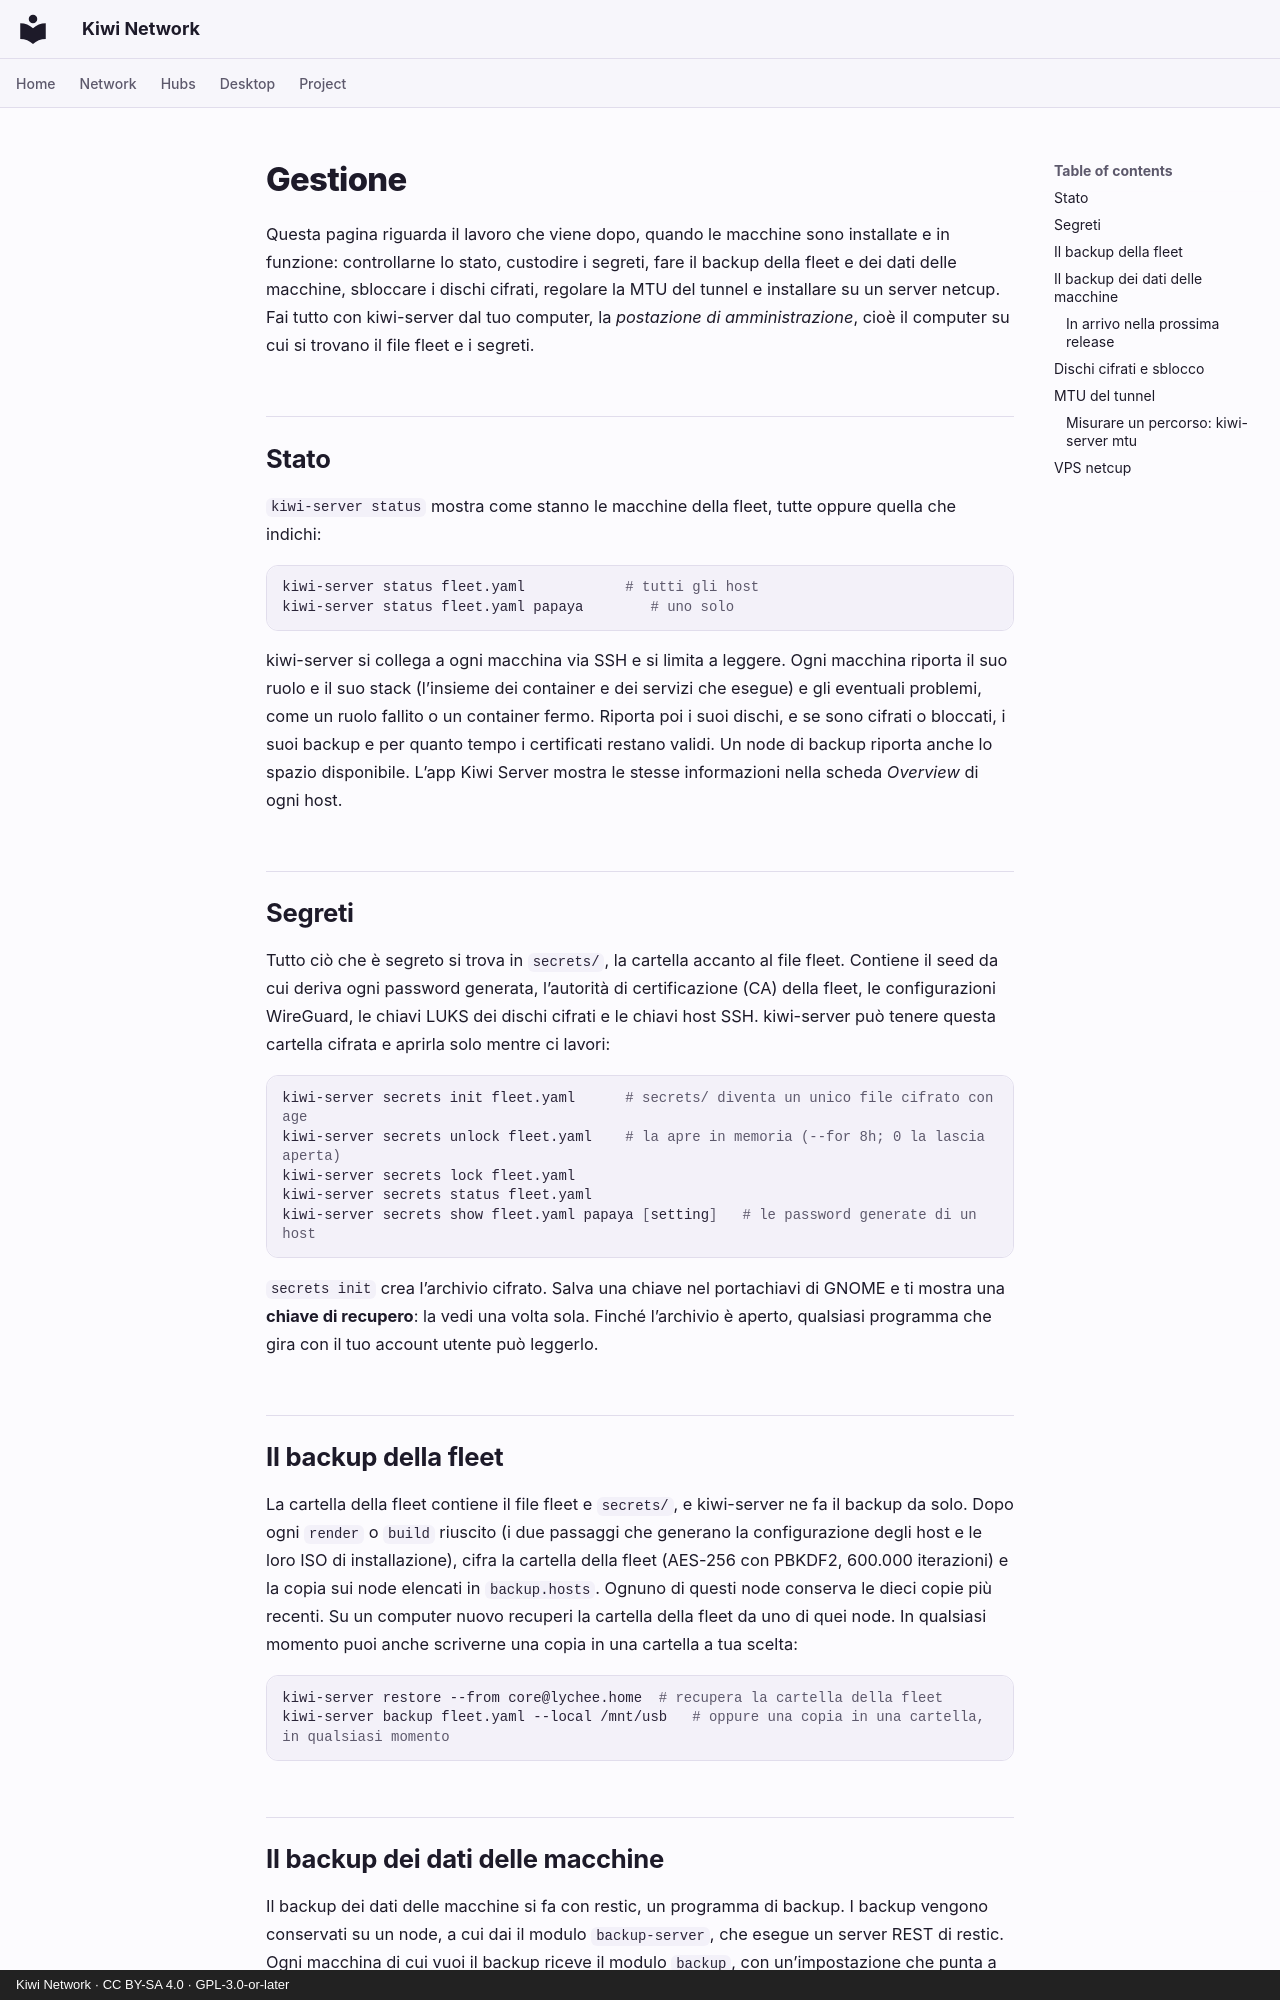

repository: derlocke-ng/kiwi-network · page: server/operations.it/index.html · generator: mkdocs · copyright: Kiwi Network · CC BY-SA 4.0 · GPL-3.0-or-later

# Gestione

Questa pagina riguarda il lavoro che viene dopo, quando le macchine sono
installate e in funzione: controllarne lo stato, custodire i segreti, fare il
backup della fleet e dei dati delle macchine, sbloccare i dischi cifrati,
regolare la MTU del tunnel e installare su un server netcup. Fai tutto con
kiwi-server dal tuo computer, la *postazione di amministrazione*, cioè il
computer su cui si trovano il file fleet e i segreti.

## Stato { #status }

`kiwi-server status` mostra come stanno le macchine della fleet, tutte oppure
quella che indichi:

```bash
kiwi-server status fleet.yaml            # tutti gli host
kiwi-server status fleet.yaml papaya        # uno solo
```

kiwi-server si collega a ogni macchina via SSH e si limita a leggere. Ogni
macchina riporta il suo ruolo e il suo stack (l’insieme dei container e dei
servizi che esegue) e gli eventuali problemi, come un ruolo fallito o un
container fermo. Riporta poi i suoi dischi, e se sono cifrati o bloccati, i
suoi backup e per quanto tempo i certificati restano validi. Un node di backup
riporta anche lo spazio disponibile. L’app Kiwi Server mostra le stesse
informazioni nella scheda *Overview* di ogni host.

## Segreti { #secrets }

Tutto ciò che è segreto si trova in `secrets/`, la cartella accanto al file
fleet. Contiene il seed da cui deriva ogni password generata, l’autorità di
certificazione (CA) della fleet, le configurazioni WireGuard, le chiavi LUKS
dei dischi cifrati e le chiavi host SSH. kiwi-server può tenere questa
cartella cifrata e aprirla solo mentre ci lavori:

```bash
kiwi-server secrets init fleet.yaml      # secrets/ diventa un unico file cifrato con age
kiwi-server secrets unlock fleet.yaml    # la apre in memoria (--for 8h; 0 la lascia aperta)
kiwi-server secrets lock fleet.yaml
kiwi-server secrets status fleet.yaml
kiwi-server secrets show fleet.yaml papaya [setting]   # le password generate di un host
```

`secrets init` crea l’archivio cifrato. Salva una chiave nel portachiavi di
GNOME e ti mostra una **chiave di recupero**: la vedi una volta
sola. Finché l’archivio è aperto, qualsiasi programma che gira con il tuo
account utente può leggerlo.

## Il backup della fleet { #backing-up-the-fleet-itself }

La cartella della fleet contiene il file fleet e `secrets/`, e kiwi-server ne
fa il backup da solo. Dopo ogni `render` o `build` riuscito (i due passaggi
che generano la configurazione degli host e le loro ISO di installazione),
cifra la cartella della fleet (AES-256 con PBKDF2, 600.000 iterazioni) e la
copia sui node elencati in `backup.hosts`. Ognuno di questi node conserva le
dieci copie più recenti. Su un computer nuovo recuperi la cartella della fleet
da uno di quei node. In qualsiasi momento puoi anche scriverne una copia in
una cartella a tua scelta:

```bash
kiwi-server restore --from core@lychee.home  # recupera la cartella della fleet
kiwi-server backup fleet.yaml --local /mnt/usb   # oppure una copia in una cartella, in qualsiasi momento
```
